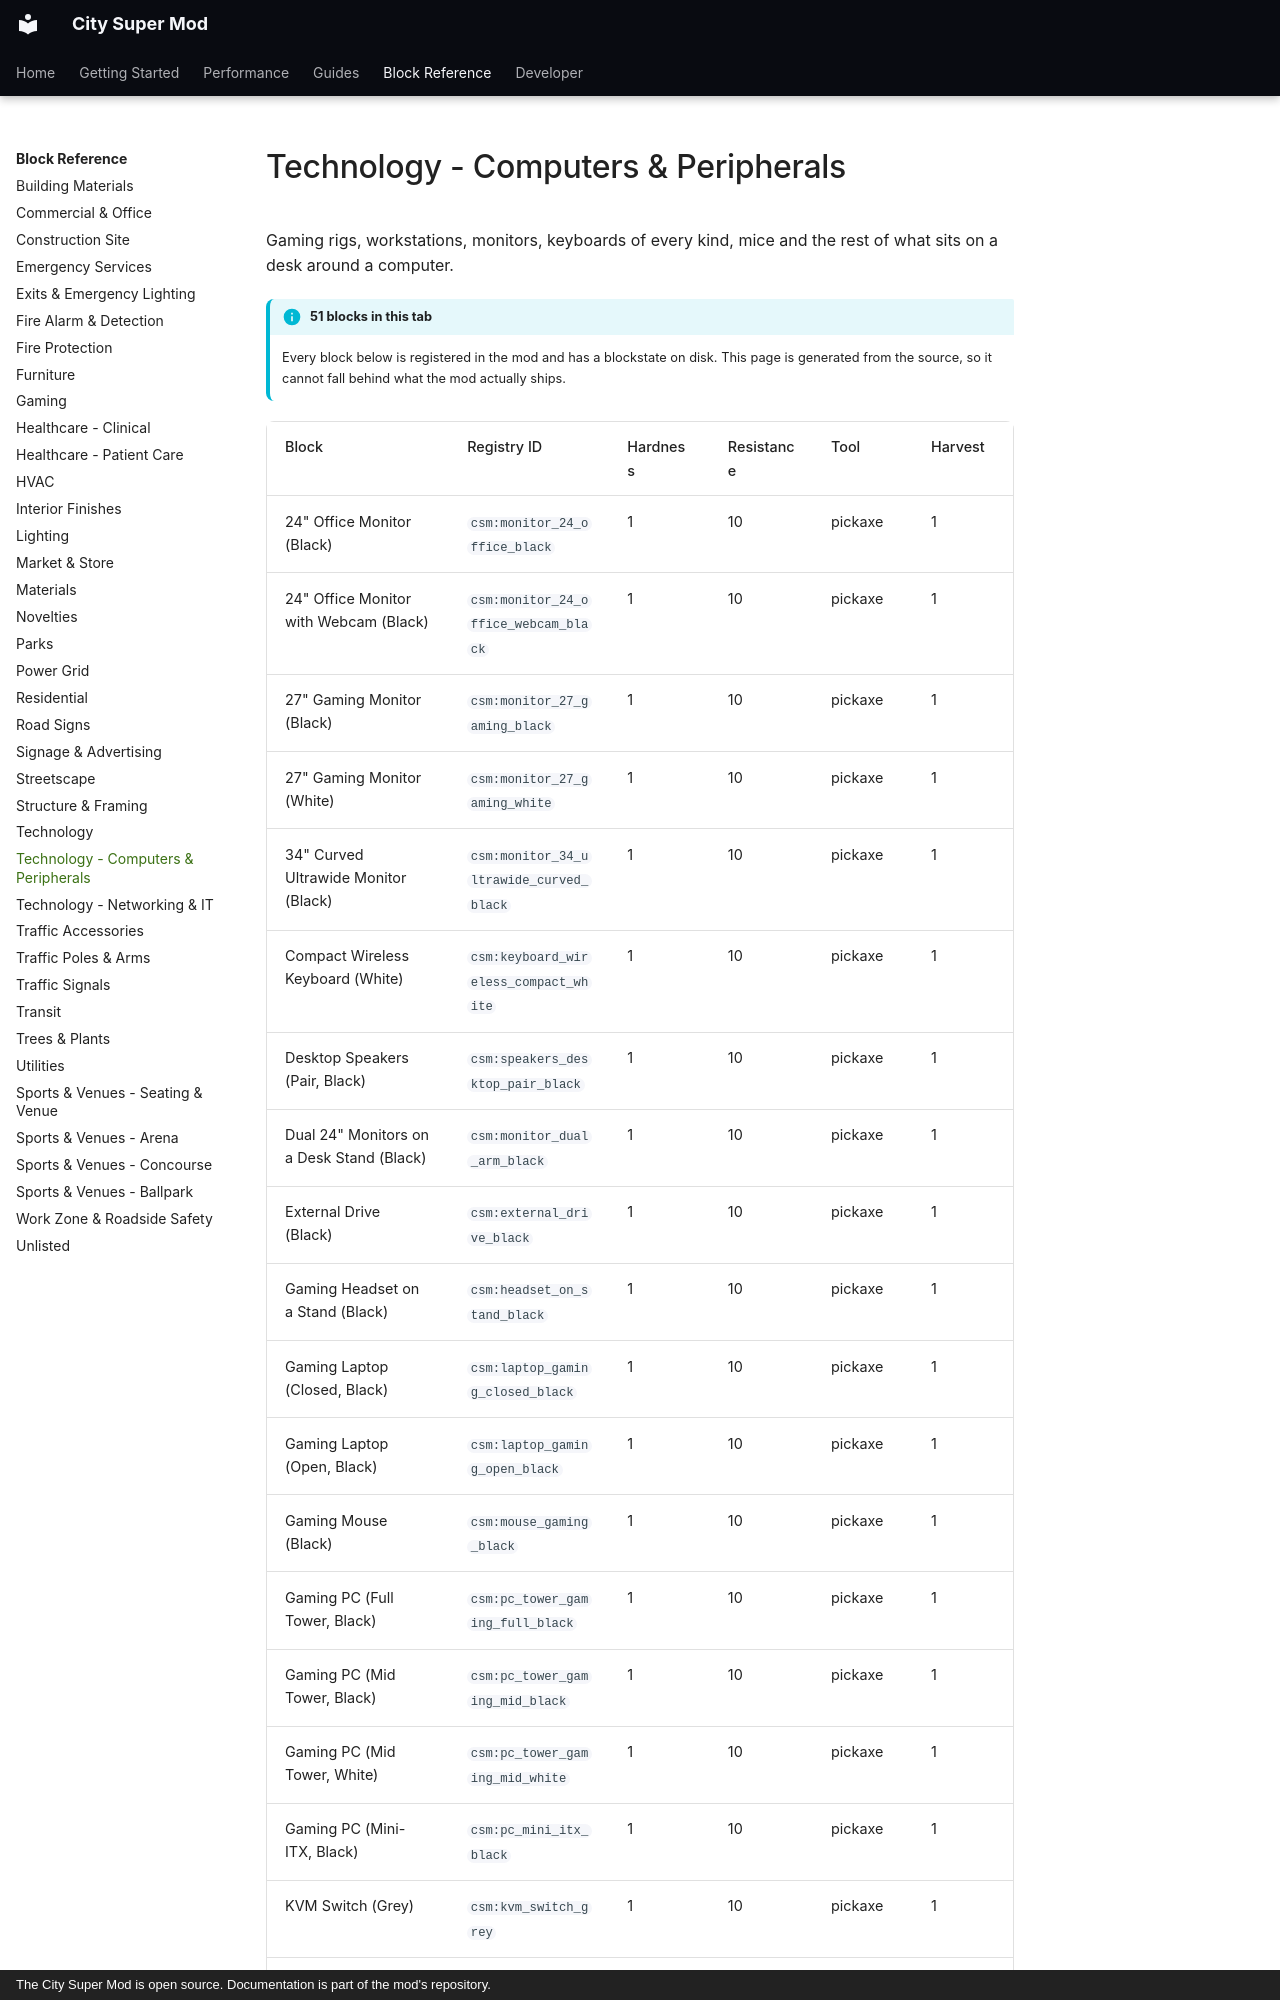

repository: Mica-Technologies/minecraft-city-super-mod · page: reference/technology-computers/index.html · generator: mkdocs · copyright: The City Super Mod is open source. Documentation is part of the mod's repository.

# Technology - Computers & Peripherals

Gaming rigs, workstations, monitors, keyboards of every kind, mice and the rest of what sits on a desk around a computer.

!!! info "51 blocks in this tab"

    Every block below is registered in the mod and has a blockstate on disk. This page is
    generated from the source, so it cannot fall behind what the mod actually ships.

<div class="block-table" markdown>
